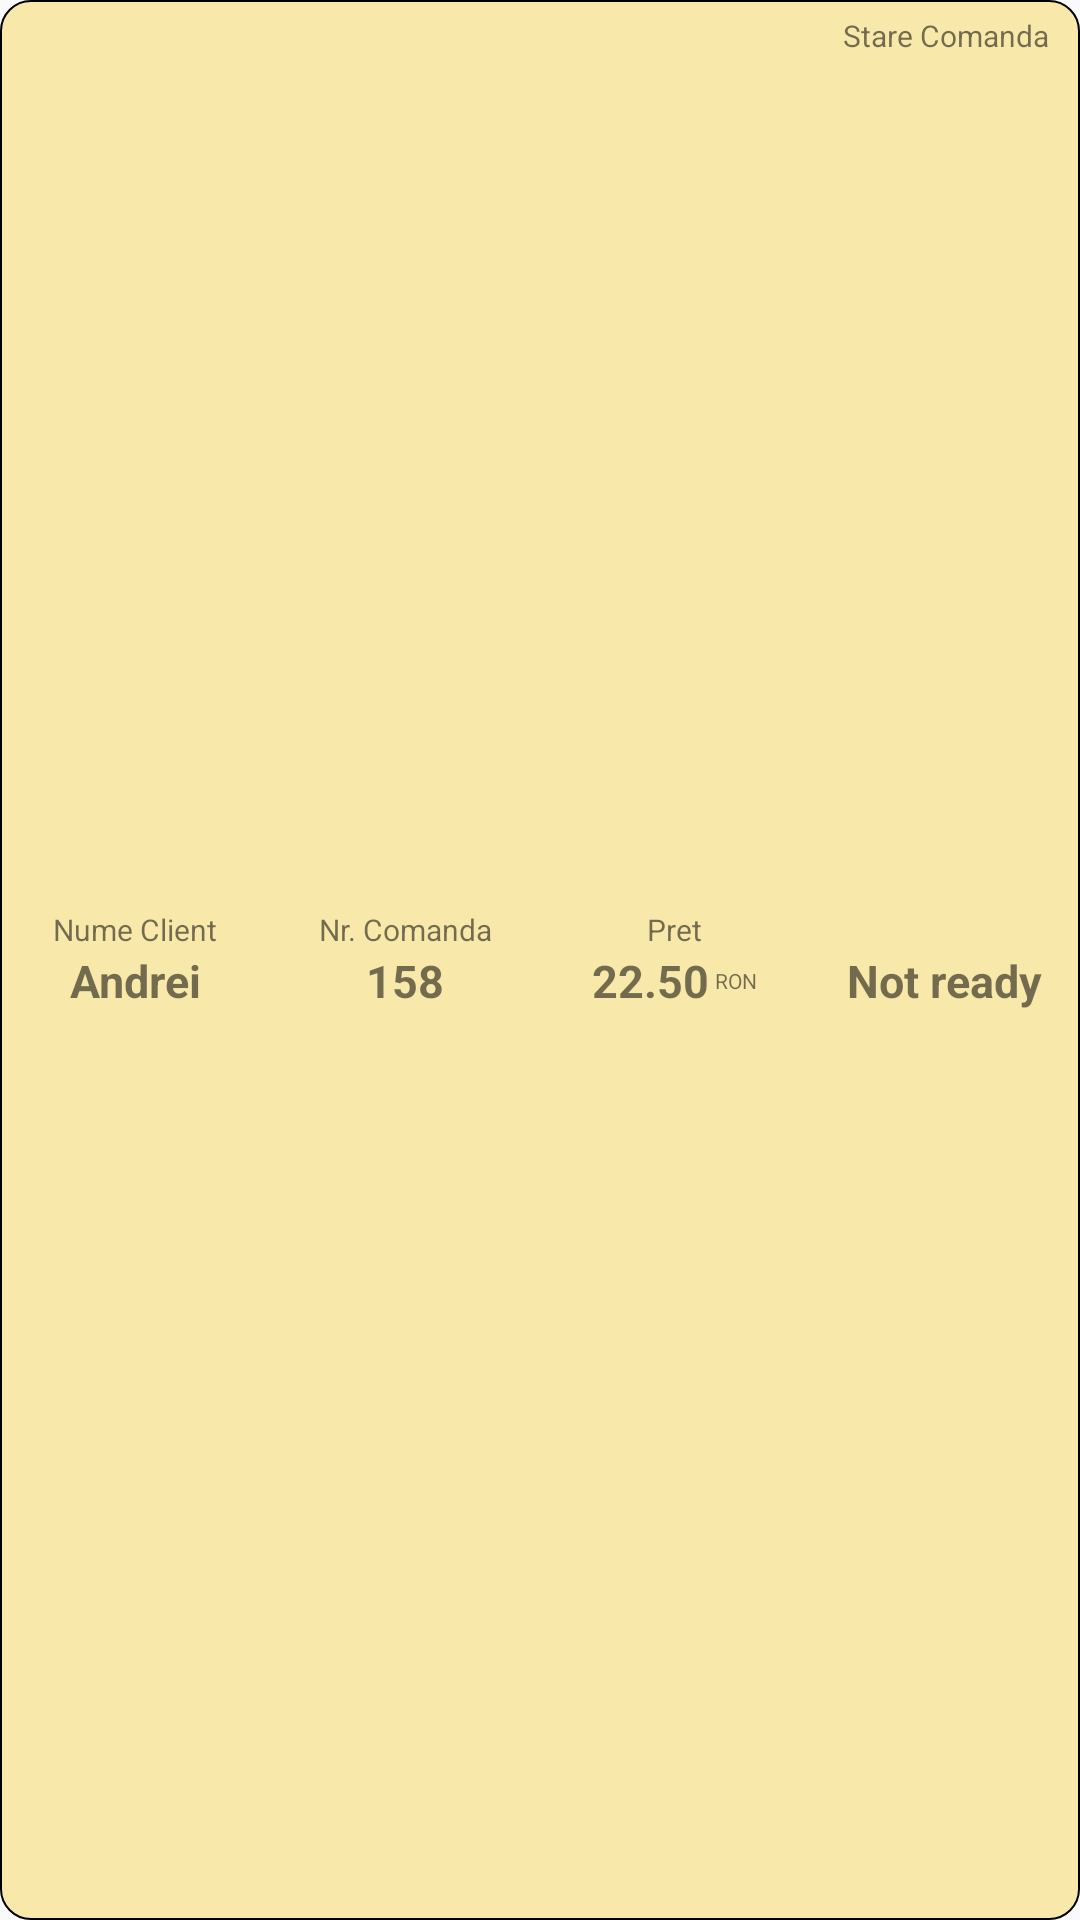

Write the Android layout XML for this screen, with the resource values it uses.
<!-- AndroidManifest.xml: application theme AppTheme -->
<!-- res/layout/order_item.xml -->
<?xml version="1.0" encoding="utf-8"?>
<LinearLayout xmlns:android="http://schemas.android.com/apk/res/android"
    android:layout_width="match_parent"
    android:layout_height="wrap_content"
    android:background="@drawable/list_view_yellow"
    android:weightSum="1"
    android:orientation="horizontal">

    <LinearLayout
        android:layout_width="0dp"
        android:layout_height="match_parent"
        android:layout_marginTop="5dp"
        android:layout_marginBottom="5dp"
        android:layout_weight="0.25"
        android:gravity="center"
        android:orientation="vertical">

        <TextView
            android:id="@+id/textView2"
            android:layout_width="match_parent"
            android:layout_height="wrap_content"
            android:textSize="10sp"
            android:gravity="center"
            android:text="Nume Client" />

        <TextView
            android:id="@+id/client_name"
            android:layout_width="match_parent"
            android:layout_height="wrap_content"
            android:gravity="center"
            android:text="Andrei"
            android:textSize="15sp"
            android:textStyle="bold" />
    </LinearLayout>

    <LinearLayout
        android:layout_width="0dp"
        android:layout_height="match_parent"
        android:layout_marginTop="5dp"
        android:layout_marginBottom="5dp"
        android:layout_weight="0.25"
        android:gravity="center"
        android:orientation="vertical">

        <TextView
            android:id="@+id/textView3"
            android:layout_width="wrap_content"
            android:layout_height="wrap_content"
            android:gravity="center"
            android:textSize="10sp"
            android:text="Nr. Comanda" />

        <TextView
            android:id="@+id/order_number"
            android:layout_width="wrap_content"
            android:layout_height="wrap_content"
            android:gravity="center"
            android:text="158"
            android:textSize="15sp"
            android:textStyle="bold" />
    </LinearLayout>

    <LinearLayout
        android:layout_width="0dp"
        android:layout_height="match_parent"
        android:layout_marginTop="5dp"
        android:layout_marginBottom="5dp"
        android:layout_weight="0.25"
        android:gravity="center"
        android:orientation="vertical">

        <TextView
            android:id="@+id/textView4"
            android:layout_width="wrap_content"
            android:layout_height="wrap_content"
            android:gravity="center"
            android:textSize="10sp"
            android:text="Pret" />

        <LinearLayout
            android:layout_width="wrap_content"
            android:layout_height="wrap_content"
            android:gravity="center"
            android:orientation="horizontal">

            <TextView
                android:id="@+id/price"
                android:layout_width="match_parent"
                android:layout_height="wrap_content"
                android:gravity="center"
                android:text="22.50"
                android:textSize="15sp"
                android:textStyle="bold" />

            <TextView
                android:id="@+id/textView6"
                android:layout_width="wrap_content"
                android:layout_height="wrap_content"
                android:layout_marginStart="2dp"
                android:gravity="top|end"
                android:text="RON"
                android:textSize="7sp" />
        </LinearLayout>

    </LinearLayout>

    <LinearLayout
        android:layout_width="0dp"
        android:layout_height="match_parent"
        android:layout_weight="0.25"
        android:gravity="center"
        android:textSize="10sp"
        android:layout_marginTop="5dp"
        android:layout_marginBottom="5dp"
        android:orientation="vertical">

        <TextView
            android:id="@+id/textView7"
            android:layout_width="match_parent"
            android:layout_height="wrap_content"
            android:gravity="center"
            android:textSize="10sp"
            android:text="Stare Comanda" />

        <TextView
            android:id="@+id/order_status"
            android:layout_width="wrap_content"
            android:layout_height="match_parent"
            android:gravity="center|center_vertical"
            android:text="Not ready"
            android:textSize="15sp"
            android:textStyle="bold" />
    </LinearLayout>


</LinearLayout>
<!-- resources referenced by this layout -->
<resources>
  <!-- drawable list_view_yellow (drawable) -->
  <?xml version="1.0" encoding="utf-8"?>
  <shape xmlns:android="http://schemas.android.com/apk/res/android">
      <corners android:radius="10dp"/>
      <solid android:color="#DCF9E79F"/>
      <stroke android:width="0.5dip" android:color="@color/black" />
  </shape>
  <style name="AppTheme" parent="Theme.AppCompat.Light.DarkActionBar">
          
          <item name="colorPrimary">@color/colorPrimary</item>
          <item name="colorPrimaryDark">@color/colorPrimaryDark</item>
          <item name="colorAccent">@color/colorAccent</item>
      </style>
  <color name="black">#000000</color>
  <color name="colorPrimary">#008577</color>
  <color name="colorPrimaryDark">#00574B</color>
  <color name="colorAccent">#D81B60</color>
</resources>
